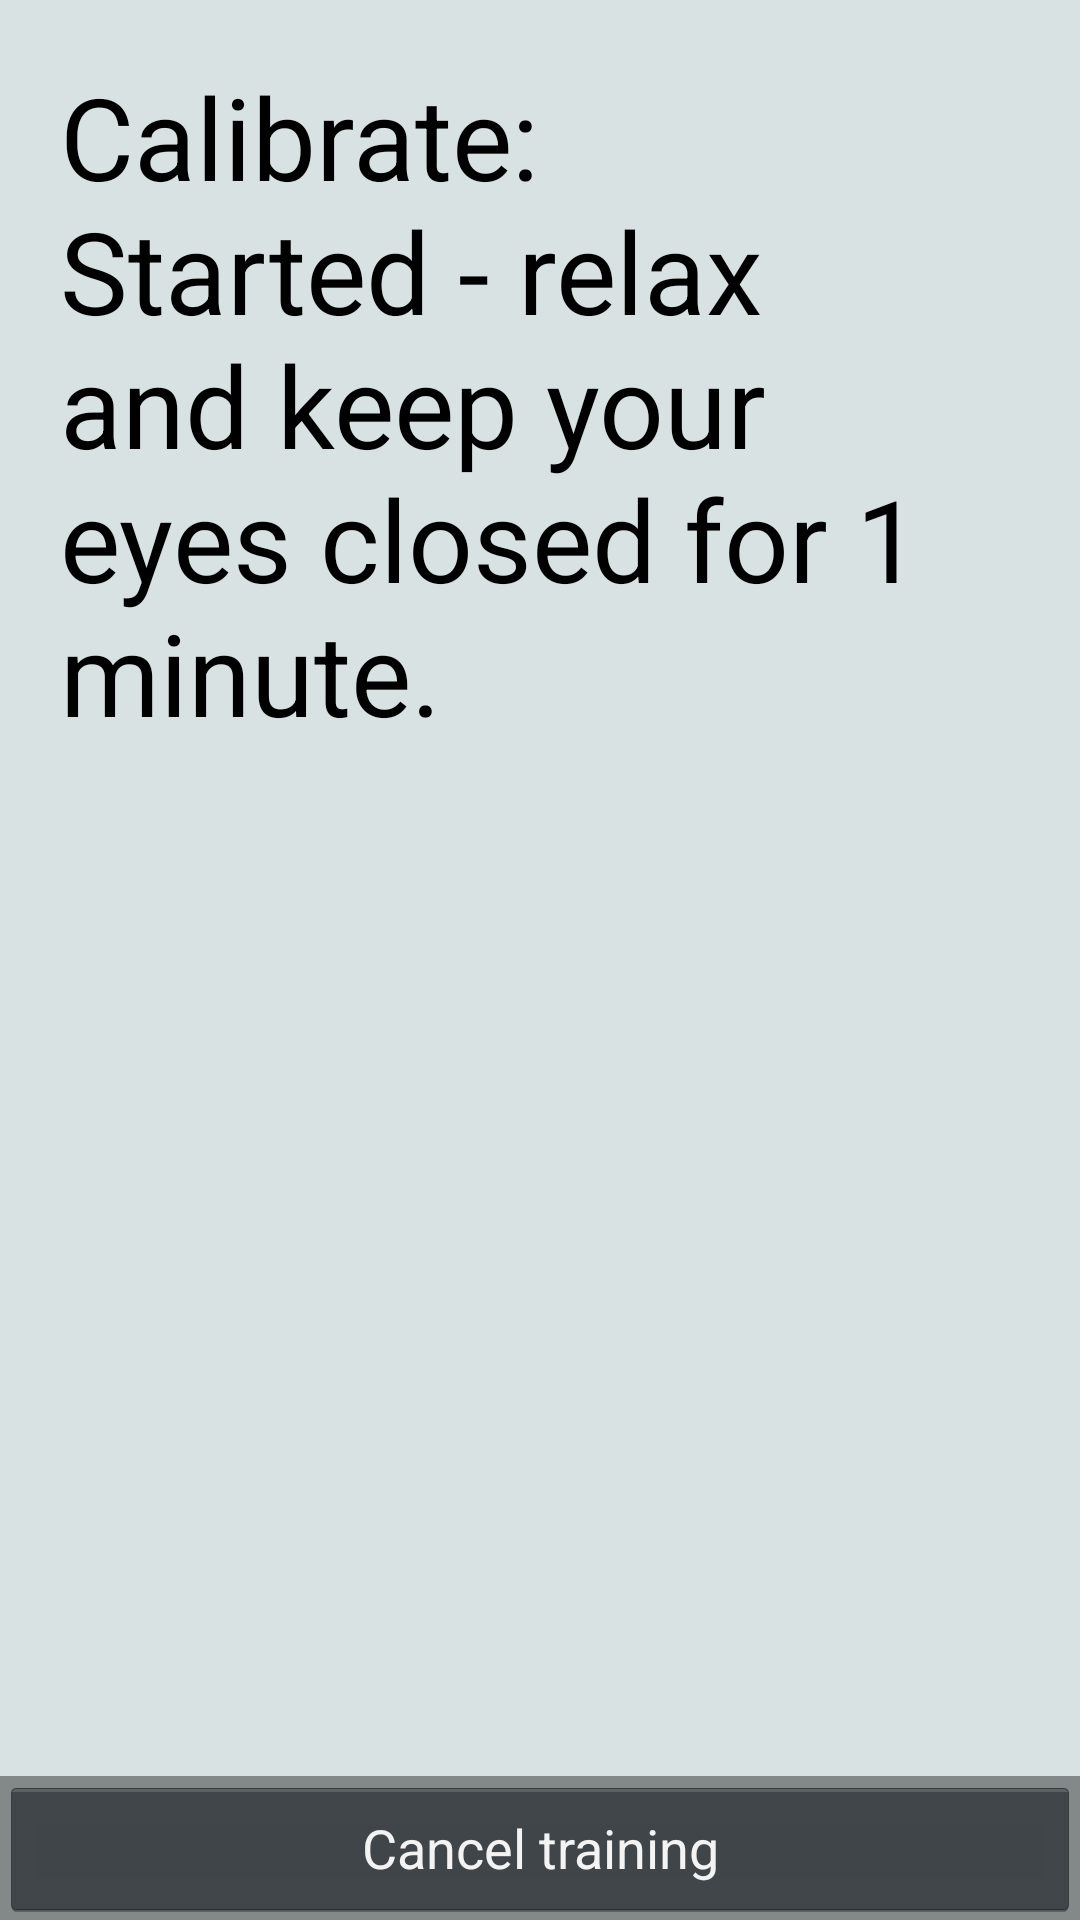

Android layout source for this screen:
<!-- AndroidManifest.xml: application theme AppTheme -->
<!-- res/layout/activity_calibrate.xml -->
<RelativeLayout xmlns:android="http://schemas.android.com/apk/res/android"
    xmlns:tools="http://schemas.android.com/tools"
    android:id="@+id/fullscreen_content"
    style="@style/ViewGroupRoot"
    android:layout_width="match_parent"
    android:layout_height="match_parent"
    tools:context=".ActivityCalibrate" >

    
    <TextView
	    android:id="@+id/txt_calibration"
	    style="@style/Text.Big.MarginHorizontal.MarginVertical"
	    android:layout_width="wrap_content"
	    android:layout_height="wrap_content"
	    android:layout_alignParentTop="true"
	    android:layout_marginTop="20dp"
	    android:text="@string/calibration_started" />
	
    
    <RelativeLayout
        android:layout_width="match_parent"
        android:layout_height="match_parent"
        android:fitsSystemWindows="true" >

        <LinearLayout
            android:id="@+id/fullscreen_content_controls"
            style="?buttonBarStyle"
            android:layout_width="match_parent"
            android:layout_height="wrap_content"
            android:layout_gravity="bottom|center_horizontal"
            android:layout_alignParentBottom="true"
            android:background="@color/black_overlay"
            android:orientation="horizontal"
            tools:ignore="UselessParent" >

            <Button
                android:id="@+id/btn_stop"
                style="?buttonBarButtonStyle"
                android:layout_width="0dp"
                android:layout_height="wrap_content"
                android:layout_weight="1"
                android:text="@string/btn_cancel_training" />
            
        </LinearLayout>
        
    </RelativeLayout>

</RelativeLayout>
<!-- resources referenced by this layout -->
<resources>
  <color name="black_overlay">#66000000</color>
  <string name="btn_cancel_training">Cancel training</string>
  <string name="calibration_started">Calibrate: \nStarted - relax and keep your eyes closed for 1 minute.</string>
  <style name="Text.Big.MarginHorizontal.MarginVertical">
          <item name="android:layout_marginTop">@dimen/alpha_trainer_vertical_margin_2</item>
      	<item name="android:layout_marginBottom">@dimen/alpha_trainer_vertical_margin</item>
      </style>
  <style name="ViewGroupRoot">
          <item name="android:background">@color/alpha_trainer_background</item>
      	<item name="android:windowBackground">@color/alpha_trainer_background</item>
      	<item name="android:colorBackground">@color/alpha_trainer_background</item>
      </style>
  <style name="AppTheme" parent="AppBaseTheme">
                  
      </style>
  <dimen name="alpha_trainer_vertical_margin_2">30dp</dimen>
  <dimen name="alpha_trainer_vertical_margin">40dp</dimen>
  <color name="alpha_trainer_background">#D9E2E3</color>
  <style name="AppBaseTheme" parent="android:Theme.Black">
          
      </style>
</resources>
